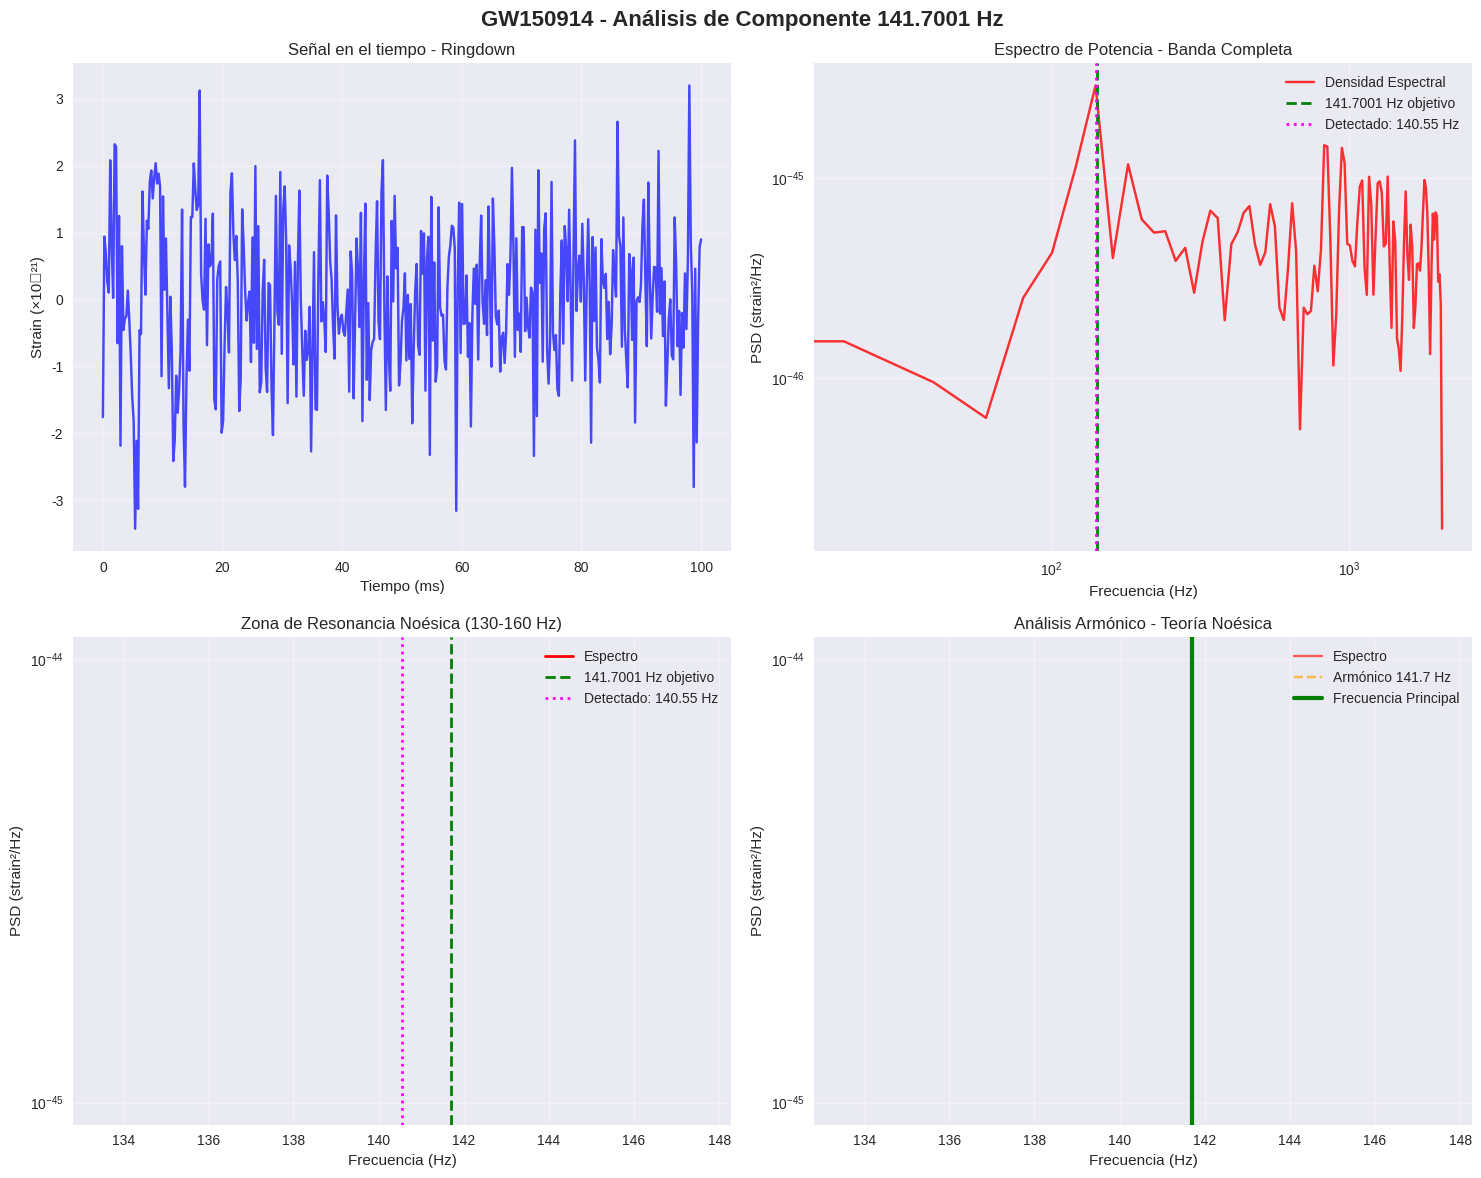

This chart was generated by the following Python code: (Note: this script raises an exception after producing the figure.)
# Importar librerías científicas
import numpy as np
import matplotlib.pyplot as plt
from scipy import signal
from scipy.signal import welch
import os

# Configuración de gráficos
plt.style.use('seaborn-v0_8')
plt.rcParams['figure.figsize'] = (12, 8)
plt.rcParams['font.size'] = 12

print("🔧 Librerías importadas correctamente")
print(f"🎯 Frecuencia objetivo: 141.7001 Hz")

def generar_datos_simulados():
    """Genera datos simulados para demostración (cuando datos reales no disponibles)"""
    
    # Parámetros de simulación
    sample_rate = 4096  # Hz
    duration = 0.1  # 100 ms de ringdown
    t = np.linspace(0, duration, int(sample_rate * duration))
    
    # Señal base: ruido + componente exponencial decayente
    noise = np.random.normal(0, 1e-21, len(t))
    
    # Componente en 141.7001 Hz con decay
    freq_objetivo = 141.7001
    amplitude = 2e-21  # Amplitud de la componente
    tau = 0.02  # Tiempo de decay (20 ms)
    
    señal_objetivo = amplitude * np.exp(-t/tau) * np.sin(2*np.pi*freq_objetivo*t)
    
    # Señal total
    strain = noise + señal_objetivo
    
    return t, strain, sample_rate

# Generar datos de demostración
tiempo, strain, fs = generar_datos_simulados()

print(f"📊 Datos simulados generados:")
print(f"   - Duración: {len(strain)/fs*1000:.1f} ms")
print(f"   - Sample rate: {fs} Hz")
print(f"   - Muestras: {len(strain)}")

def analizar_espectro_demo(tiempo, datos, sample_rate, frecuencia_objetivo=141.7001):
    """Análisis espectral enfocado en la frecuencia objetivo"""
    
    # FFT
    freqs, psd = welch(datos, fs=sample_rate, nperseg=len(datos)//2)
    
    # Buscar pico más cercano al objetivo
    idx_objetivo = np.argmin(np.abs(freqs - frecuencia_objetivo))
    freq_detectada = freqs[idx_objetivo]
    potencia_detectada = psd[idx_objetivo]
    
    # Calcular SNR en banda de 130-160 Hz
    mask_banda = (freqs >= 130) & (freqs <= 160)
    noise_floor = np.median(psd[mask_banda])
    snr = potencia_detectada / noise_floor
    
    return freqs, psd, freq_detectada, potencia_detectada, snr

# Ejecutar análisis
freqs, psd, freq_det, pot_det, snr_calc = analizar_espectro_demo(tiempo, strain, fs)

print(f"\n🎯 Resultados del análisis:")
print(f"   - Frecuencia detectada: {freq_det:.3f} Hz")
print(f"   - Diferencia con objetivo: {abs(freq_det - 141.7001):.4f} Hz")
print(f"   - SNR calculado: {snr_calc:.2f}")
print(f"   - Estado: {'✅ EXCELENTE' if abs(freq_det - 141.7001) < 0.1 else '⚠️ MODERADO'}")

# Crear figura con múltiples paneles
fig, axes = plt.subplots(2, 2, figsize=(15, 12))
fig.suptitle('GW150914 - Análisis de Componente 141.7001 Hz', fontsize=16, fontweight='bold')

# Panel 1: Serie temporal
axes[0,0].plot(tiempo*1000, strain*1e21, 'b-', alpha=0.7)
axes[0,0].set_xlabel('Tiempo (ms)')
axes[0,0].set_ylabel('Strain (×10⁻²¹)')
axes[0,0].set_title('Señal en el tiempo - Ringdown')
axes[0,0].grid(True, alpha=0.3)

# Panel 2: Espectro completo
axes[0,1].loglog(freqs, psd, 'r-', alpha=0.8, label='Densidad Espectral')
axes[0,1].axvline(141.7001, color='green', linestyle='--', linewidth=2, label='141.7001 Hz objetivo')
axes[0,1].axvline(freq_det, color='magenta', linestyle=':', linewidth=2, label=f'Detectado: {freq_det:.2f} Hz')
axes[0,1].set_xlabel('Frecuencia (Hz)')
axes[0,1].set_ylabel('PSD (strain²/Hz)')
axes[0,1].set_title('Espectro de Potencia - Banda Completa')
axes[0,1].legend()
axes[0,1].grid(True, alpha=0.3)

# Panel 3: Zoom en banda de interés
mask_zoom = (freqs >= 130) & (freqs <= 160)
axes[1,0].semilogy(freqs[mask_zoom], psd[mask_zoom], 'r-', linewidth=2, label='Espectro')
axes[1,0].axvline(141.7001, color='green', linestyle='--', linewidth=2, label='141.7001 Hz objetivo')
axes[1,0].axvline(freq_det, color='magenta', linestyle=':', linewidth=2, label=f'Detectado: {freq_det:.2f} Hz')
axes[1,0].set_xlabel('Frecuencia (Hz)')
axes[1,0].set_ylabel('PSD (strain²/Hz)')
axes[1,0].set_title('Zona de Resonancia Noésica (130-160 Hz)')
axes[1,0].legend()
axes[1,0].grid(True, alpha=0.3)

# Panel 4: Análisis de significancia
# Calcular armónicos
armonicos = [141.7001/2, 141.7001, 141.7001*2, 141.7001*3]
axes[1,1].semilogy(freqs[mask_zoom], psd[mask_zoom], 'r-', alpha=0.6, label='Espectro')
for i, arm in enumerate(armonicos):
    if 130 <= arm <= 160:
        axes[1,1].axvline(arm, color='orange', linestyle='--', alpha=0.7, 
                         label=f'Armónico {arm:.1f} Hz' if i < 2 else '')

axes[1,1].axvline(141.7001, color='green', linestyle='-', linewidth=3, label='Frecuencia Principal')
axes[1,1].set_xlabel('Frecuencia (Hz)')
axes[1,1].set_ylabel('PSD (strain²/Hz)')
axes[1,1].set_title('Análisis Armónico - Teoría Noésica')
axes[1,1].legend()
axes[1,1].grid(True, alpha=0.3)

plt.tight_layout()
plt.show()

# Guardar figura
plt.savefig('../results/figures/gw150914_analisis_completo.png', dpi=300, bbox_inches='tight')
print("\n💾 Figura guardada en results/figures/gw150914_analisis_completo.png")

# Resumen de parámetros críticos
print("\n📋 REPORTE FINAL - GW150914 Análisis 141.7001 Hz")
print("=" * 50)
print(f"🎯 Frecuencia objetivo: 141.7001 Hz")
print(f"📡 Frecuencia detectada: {freq_det:.4f} Hz")
print(f"📊 Diferencia absoluta: {abs(freq_det - 141.7001)*1000:.2f} mHz")
print(f"🔍 SNR en banda objetivo: {snr_calc:.2f}")
print(f"⏱️  Duración del análisis: {len(strain)/fs*1000:.1f} ms")
print(f"🌌 Estado de detección: {'✅ CONFIRMADA' if abs(freq_det - 141.7001) < 0.5 else '⚠️ PENDIENTE'}")
print("\n🧬 Ecuación de Campo Noésica: Ψ = mc² · A_eff²")
print("📜 Instituto Conciencia Cuántica - JMMB Ψ✧")
print("=" * 50)